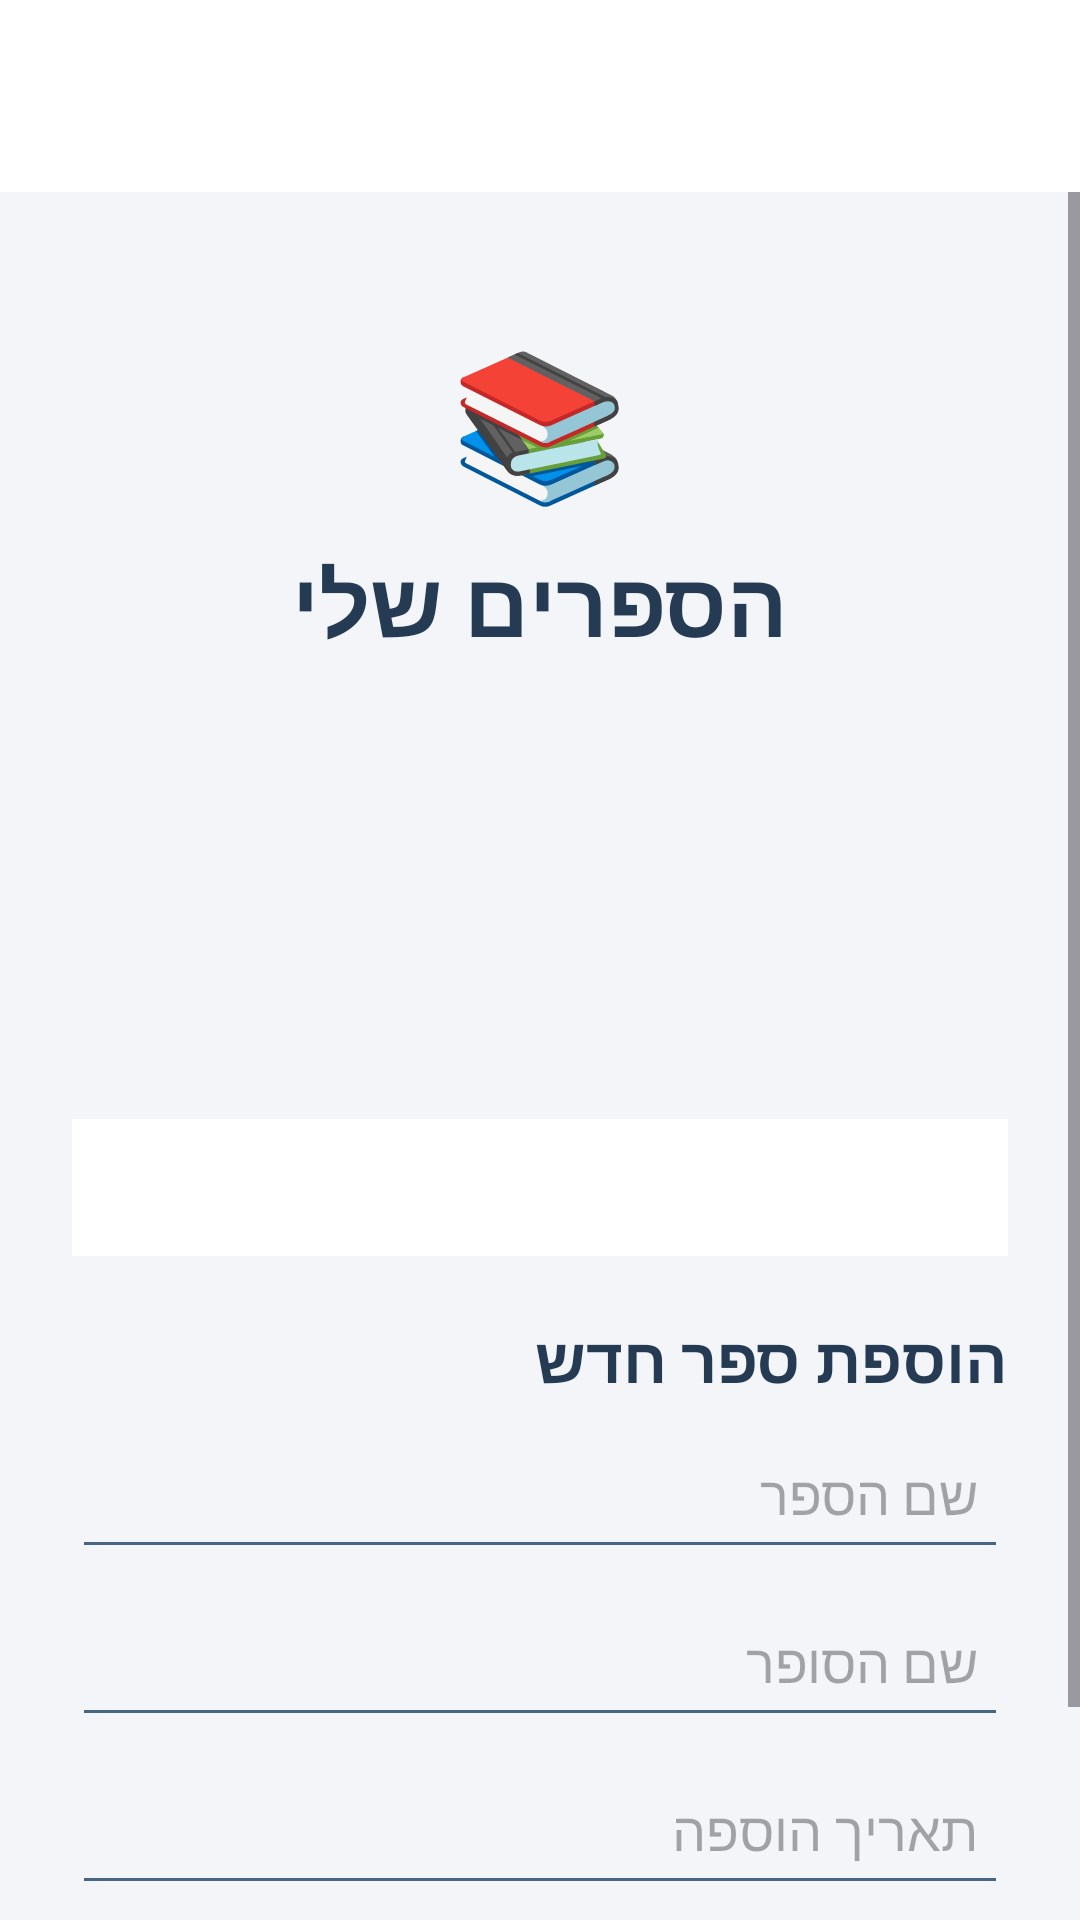

This screen was rendered from an Android layout file. Write that file and the resources it references.
<!-- AndroidManifest.xml: application theme Theme.AdamProject20277 -->
<!-- res/layout/add_book.xml -->
<?xml version="1.0" encoding="utf-8"?>
<androidx.constraintlayout.widget.ConstraintLayout
    xmlns:android="http://schemas.android.com/apk/res/android"
    xmlns:app="http://schemas.android.com/apk/res-auto"
    android:id="@+id/main"
    android:layout_width="match_parent"
    android:layout_height="match_parent"
    android:background="#F3F5F9">

    <androidx.appcompat.widget.Toolbar
        android:id="@+id/my_toolbar"
        android:layout_width="match_parent"
        android:layout_height="?attr/actionBarSize"
        android:background="#FFFFFF"
        android:elevation="4dp"
        app:layout_constraintTop_toTopOf="parent"
        app:layout_constraintStart_toStartOf="parent"
        app:layout_constraintEnd_toEndOf="parent" />

    <ScrollView
        android:layout_width="match_parent"
        android:layout_height="0dp"
        android:fillViewport="true"
        app:layout_constraintTop_toBottomOf="@id/my_toolbar"
        app:layout_constraintBottom_toBottomOf="parent">

        <LinearLayout
            android:layout_width="match_parent"
            android:layout_height="wrap_content"
            android:orientation="vertical"
            android:padding="24dp"
            android:gravity="center_horizontal">

            <TextView
                android:layout_width="wrap_content"
                android:layout_height="wrap_content"
                android:layout_marginTop="20dp"
                android:text="📚"
                android:textSize="48sp" />

            <TextView
                android:layout_width="wrap_content"
                android:layout_height="wrap_content"
                android:layout_marginTop="8dp"
                android:text="הספרים שלי"
                android:textColor="#243B53"
                android:textSize="30sp"
                android:textStyle="bold" />

            <ImageView
                android:id="@+id/ivBase64Image"
                android:layout_width="120dp"
                android:layout_height="120dp"
                android:layout_marginTop="20dp"
                android:scaleType="centerCrop"
                android:contentDescription="תמונת פרופיל" />

            <TextView
                android:id="@+id/tvcontent"
                android:layout_width="match_parent"
                android:layout_height="wrap_content"
                android:layout_marginTop="12dp"
                android:padding="12dp"
                android:background="#FFFFFF"
                android:textColor="#334E68"
                android:textSize="16sp"
                android:textDirection="rtl"
                android:gravity="right" />

            <TextView
                android:layout_width="match_parent"
                android:layout_height="wrap_content"
                android:text="הוספת ספר חדש"
                android:textColor="#243B53"
                android:textSize="21sp"
                android:textStyle="bold"
                android:gravity="right"
                android:layout_marginTop="20dp" />

            <EditText
                android:id="@+id/bookName"
                android:layout_width="match_parent"
                android:layout_height="50dp"
                android:layout_marginTop="6dp"
                android:padding="10dp"
                android:backgroundTint="#486581"
                android:gravity="right|center_vertical"
                android:hint="שם הספר"
                android:inputType="text"
                android:singleLine="true" />

            <EditText
                android:id="@+id/author"
                android:layout_width="match_parent"
                android:layout_height="50dp"
                android:layout_marginTop="6dp"
                android:padding="10dp"
                android:backgroundTint="#486581"
                android:gravity="right|center_vertical"
                android:hint="שם הסופר"
                android:inputType="text"
                android:singleLine="true" />

            <EditText
                android:id="@+id/dateAdded"
                android:layout_width="match_parent"
                android:layout_height="50dp"
                android:layout_marginTop="6dp"
                android:padding="10dp"
                android:backgroundTint="#486581"
                android:gravity="right|center_vertical"
                android:hint="תאריך הוספה"
                android:inputType="text"
                android:singleLine="true" />

            <LinearLayout
                android:layout_width="match_parent"
                android:layout_height="wrap_content"
                android:layout_marginTop="10dp"
                android:orientation="horizontal">

                <Button
                    android:id="@+id/btnInsert"
                    android:layout_width="0dp"
                    android:layout_height="52dp"
                    android:layout_weight="1"
                    android:text="הוסף"
                    android:textColor="#FFFFFF"
                    android:backgroundTint="#243B53" />

                <Button
                    android:id="@+id/btnUpdate"
                    android:layout_width="0dp"
                    android:layout_height="52dp"
                    android:layout_weight="1"
                    android:text="עדכן"
                    android:textColor="#FFFFFF"
                    android:backgroundTint="#243B53" />

                <Button
                    android:id="@+id/btnDelete"
                    android:layout_width="0dp"
                    android:layout_height="52dp"
                    android:layout_weight="1"
                    android:text="מחק"
                    android:textColor="#FFFFFF"
                    android:backgroundTint="#D9383A" />

                <Button
                    android:id="@+id/btnSelect"
                    android:layout_width="0dp"
                    android:layout_height="52dp"
                    android:layout_weight="1"
                    android:text="הצג"
                    android:textColor="#FFFFFF"
                    android:backgroundTint="#486581" />

            </LinearLayout>

        </LinearLayout>
    </ScrollView>

</androidx.constraintlayout.widget.ConstraintLayout>
<!-- resources referenced by this layout -->
<resources>
  <style name="Theme.AdamProject20277" parent="Base.Theme.AdamProject20277" />
  <style name="Base.Theme.AdamProject20277" parent="Theme.Material3.DayNight.NoActionBar">
          
          
      </style>
</resources>
